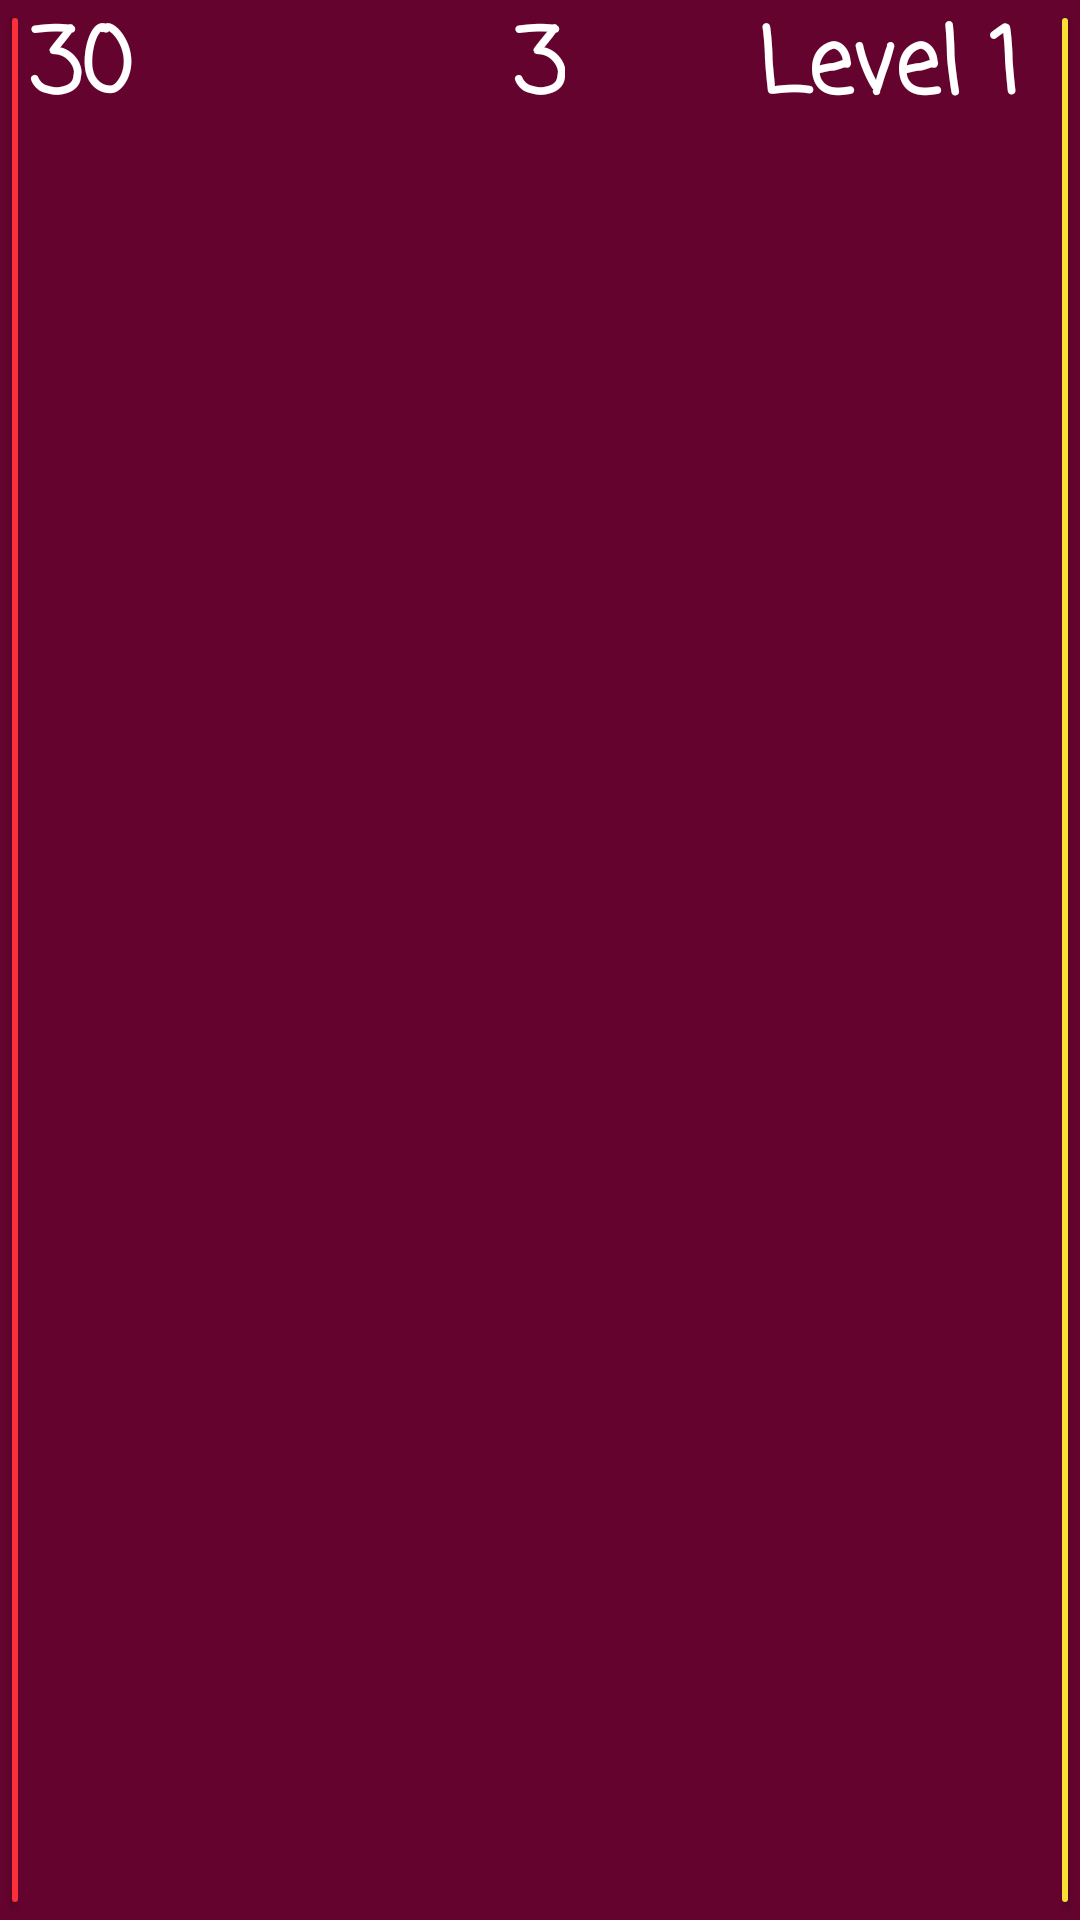

Write the Android layout XML for this screen, with the resource values it uses.
<!-- AndroidManifest.xml: application theme Theme.toDoGame -->
<!-- res/layout/activity_main.xml -->
<?xml version="1.0" encoding="utf-8"?>
<RelativeLayout xmlns:android="http://schemas.android.com/apk/res/android"
    xmlns:app="http://schemas.android.com/apk/res-auto"
    xmlns:tools="http://schemas.android.com/tools"
    android:layout_width="match_parent"
    android:layout_height="match_parent"
    tools:context=".MainActivity"
    android:background="#65032F"
    >

    <TextView
        android:layout_width="wrap_content"
        android:layout_height="wrap_content"
        android:text="30"
        android:layout_alignParentTop="true"
        android:layout_alignParentLeft="true"
        android:layout_marginLeft="10dp"
        android:textSize="30dp"
        android:id="@+id/Timer"
        android:textColor="@color/white"
        android:textStyle="bold"
        android:textAppearance="@style/TextAppearance.AppCompat.Display3"
        android:fontFamily="casual"
        />
    <androidx.recyclerview.widget.RecyclerView
        android:id="@+id/recyclerview"
        android:layout_width="match_parent"
        android:layout_height="match_parent"
        android:layout_below="@+id/Timer"
        tools:layout_editor_absoluteX="1dp"
        tools:layout_editor_absoluteY="1dp"
        android:layout_alignBottom="@id/Timer"
        android:layout_alignParentBottom="true"
      />
    <TextView
      android:layout_width="wrap_content"
      android:layout_height="wrap_content"
      android:text="Level 1"
      android:layout_alignParentRight="true"
      android:layout_marginRight="20dp"
      android:id="@+id/Level"
        android:textSize="30dp"
        android:textColor="@color/white"
        android:textStyle="bold"
        android:fontFamily="casual"
      />
    <TextView
        android:layout_width="wrap_content"
        android:layout_height="wrap_content"
        android:text="3"
        android:fontFamily="casual"
        android:layout_centerHorizontal="true"
        android:layout_alignParentTop="true"
        android:id="@+id/Life"
        android:textSize="30dp"
        android:textColor="@color/white"
        android:textStyle="bold"
        />
    <Button
        android:layout_width="10dp"
        android:layout_height="match_parent"
        android:backgroundTint="@color/Red"
        android:layout_alignParentLeft="true"
        android:text=""/>
    <Button
        android:layout_width="10dp"
        android:layout_height="match_parent"
        android:backgroundTint="@color/Yellow"
        android:layout_alignParentRight="true"
        android:text=""/>
</RelativeLayout>
<!-- resources referenced by this layout -->
<resources>
  <color name="Red">#FB3038</color>
  <color name="Yellow">#F7E033</color>
  <color name="white">#FFFFFFFF</color>
  <style name="Theme.toDoGame" parent="Theme.MaterialComponents.DayNight.NoActionBar">
          
          <item name="colorPrimary">@color/purple_500</item>
          <item name="colorPrimaryVariant">@color/purple_700</item>
          <item name="colorOnPrimary">@color/white</item>
          
          <item name="colorSecondary">@color/teal_200</item>
          <item name="colorSecondaryVariant">@color/teal_700</item>
          <item name="colorOnSecondary">@color/black</item>
          
          <item name="android:statusBarColor" tools:targetApi="l">?attr/colorPrimaryVariant</item>
          
      </style>
  <color name="purple_500">#4F0225</color>
  <color name="purple_700">#4F0225</color>
  <color name="teal_200">#FF03DAC5</color>
  <color name="teal_700">#FF018786</color>
  <color name="black">#FF000000</color>
</resources>
